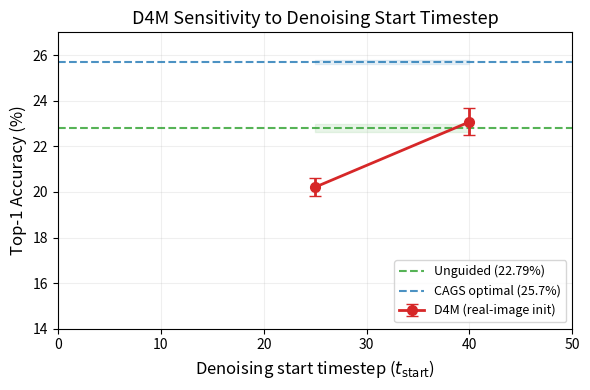

Recreate this plot in Python.
#!/usr/bin/env python3
"""Generate D4M sensitivity curve figure.

Reads D4M evaluation results from logs and creates a publication-ready figure
showing D4M accuracy vs t_start, with reference lines for unguided and CAGS.
"""
import os, re, json
import numpy as np
import matplotlib
matplotlib.use("Agg")
import matplotlib.pyplot as plt

# D4M results (t_start: (mean, std, n_seeds))
results = {}

# Parse existing 3-seed results
results[25] = (20.21, 0.39, 3)
results[40] = (23.07, 0.59, 3)

# Parse new 1-seed results
log_dir = "./logs"
for t in [5, 10, 15, 20, 30, 35, 45]:
    log_path = os.path.join(log_dir, f"eval_d4m_t{t}.log")
    if os.path.exists(log_path):
        with open(log_path) as f:
            content = f.read()
        # Look for "Mean Best Top-1: XX.XX ± YY.YY%"
        m = re.search(r"Mean Best Top-1:\s*([\d.]+)\s*±\s*([\d.]+)", content)
        if m:
            results[t] = (float(m.group(1)), float(m.group(2)), 1)
        else:
            # Try single seed format: "Best Top-1=XX.XX%"
            m2 = re.search(r"Best Top-1=([\d.]+)%", content)
            if m2:
                results[t] = (float(m2.group(1)), 0.0, 1)

# Sort by t_start
t_values = sorted(results.keys())
accs = [results[t][0] for t in t_values]
stds = [results[t][1] for t in t_values]

# Reference lines
unguided = 22.79
unguided_std = 0.18
cags = 25.70
cags_std = 0.07

# Create figure
fig, ax = plt.subplots(figsize=(6, 4))

# Plot D4M curve
ax.errorbar(t_values, accs, yerr=stds, fmt='o-', color='#d62728', markersize=7,
            linewidth=2, capsize=4, label='D4M (real-image init)', zorder=3)

# Reference lines
ax.axhline(y=unguided, color='#2ca02c', linestyle='--', linewidth=1.5, alpha=0.8,
           label=f'Unguided ({unguided}%)')
ax.axhline(y=cags, color='#1f77b4', linestyle='--', linewidth=1.5, alpha=0.8,
           label=f'CAGS optimal ({cags}%)')

# Shade reference regions
ax.fill_between(t_values, cags - cags_std, cags + cags_std, color='#1f77b4', alpha=0.1)
ax.fill_between(t_values, unguided - unguided_std, unguided + unguided_std, color='#2ca02c', alpha=0.1)

# Labels
ax.set_xlabel(r'Denoising start timestep ($t_{\mathrm{start}}$)', fontsize=12)
ax.set_ylabel('Top-1 Accuracy (%)', fontsize=12)
ax.set_title('D4M Sensitivity to Denoising Start Timestep', fontsize=13)
ax.legend(fontsize=9, loc='lower right')
ax.grid(True, alpha=0.2)
ax.set_xlim(0, 50)
ax.set_ylim(14, 27)

plt.tight_layout()
os.makedirs("./figures", exist_ok=True)
plot_path = "./figures/d4m_sensitivity.pdf"
plt.savefig(plot_path, dpi=300, bbox_inches='tight')
print(f"Saved to {plot_path}")
plt.close()

# Also print results table
print(f"\n{'t_start':>8} {'Top-1 (%)':>12} {'±':>6} {'seeds':>6}")
print("-" * 40)
for t in t_values:
    mean, std, n = results[t]
    print(f"{t:>8} {mean:>12.2f} {std:>6.2f} {n:>6}")
